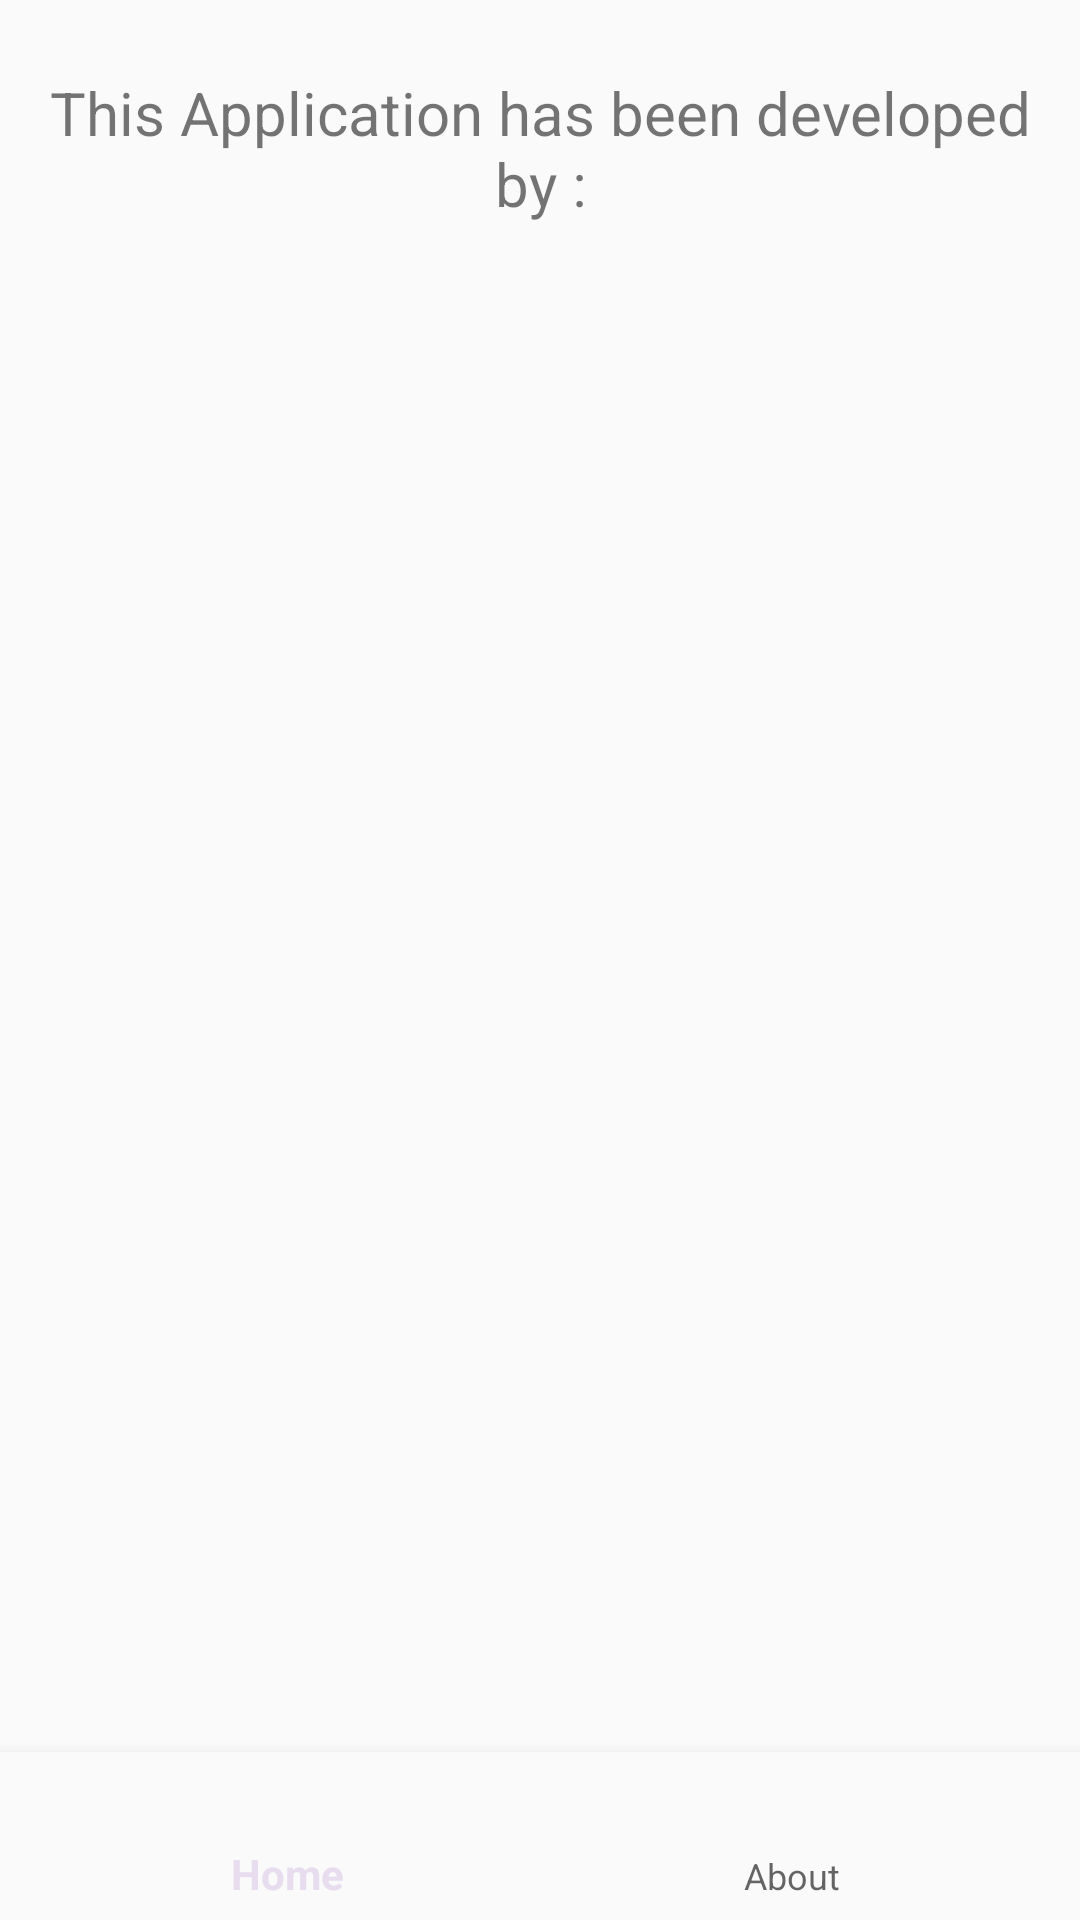

Android layout source for this screen:
<!-- AndroidManifest.xml: application theme AppTheme -->
<!-- res/layout/about.xml -->
<?xml version="1.0" encoding="utf-8"?>
<android.support.constraint.ConstraintLayout
    xmlns:app="http://schemas.android.com/apk/res-auto"
    xmlns:android="http://schemas.android.com/apk/res/android"
    xmlns:tools="http://schemas.android.com/tools"
    android:layout_width="match_parent"
    android:layout_height="match_parent"
    tools:context=".MainActivity">


    <TextView
        android:paddingTop="24dp"
        android:textSize="20sp"
        android:layout_width="match_parent"
        android:layout_height="wrap_content"
        android:text="@string/developers"
        android:textAlignment="center"
         />


    <android.support.design.widget.BottomNavigationView
        android:id="@+id/navigation"
        android:layout_width="0dp"
        android:layout_height="wrap_content"
        android:layout_marginStart="0dp"
        android:layout_marginEnd="0dp"
        android:background="?android:attr/windowBackground"
        app:layout_constraintBottom_toBottomOf="parent"
        app:layout_constraintLeft_toLeftOf="parent"
        app:layout_constraintRight_toRightOf="parent"
        app:menu="@menu/navigation" />


</android.support.constraint.ConstraintLayout>
<!-- resources referenced by this layout -->
<resources>
  <string name="developers">This Application has been developed by :
      </string>
  <style name="AppTheme" parent="Theme.AppCompat.Light.DarkActionBar">
          
          <item name="colorPrimary">@color/colorPrimary</item>
          <item name="colorPrimaryDark">@color/colorPrimaryDark</item>
          <item name="colorAccent">@color/colorAccent</item>
      </style>
  <color name="colorPrimary">#e7ddef</color>
  <color name="colorPrimaryDark">#d7e9e6</color>
  <color name="colorAccent">#d9c9ce</color>
</resources>
